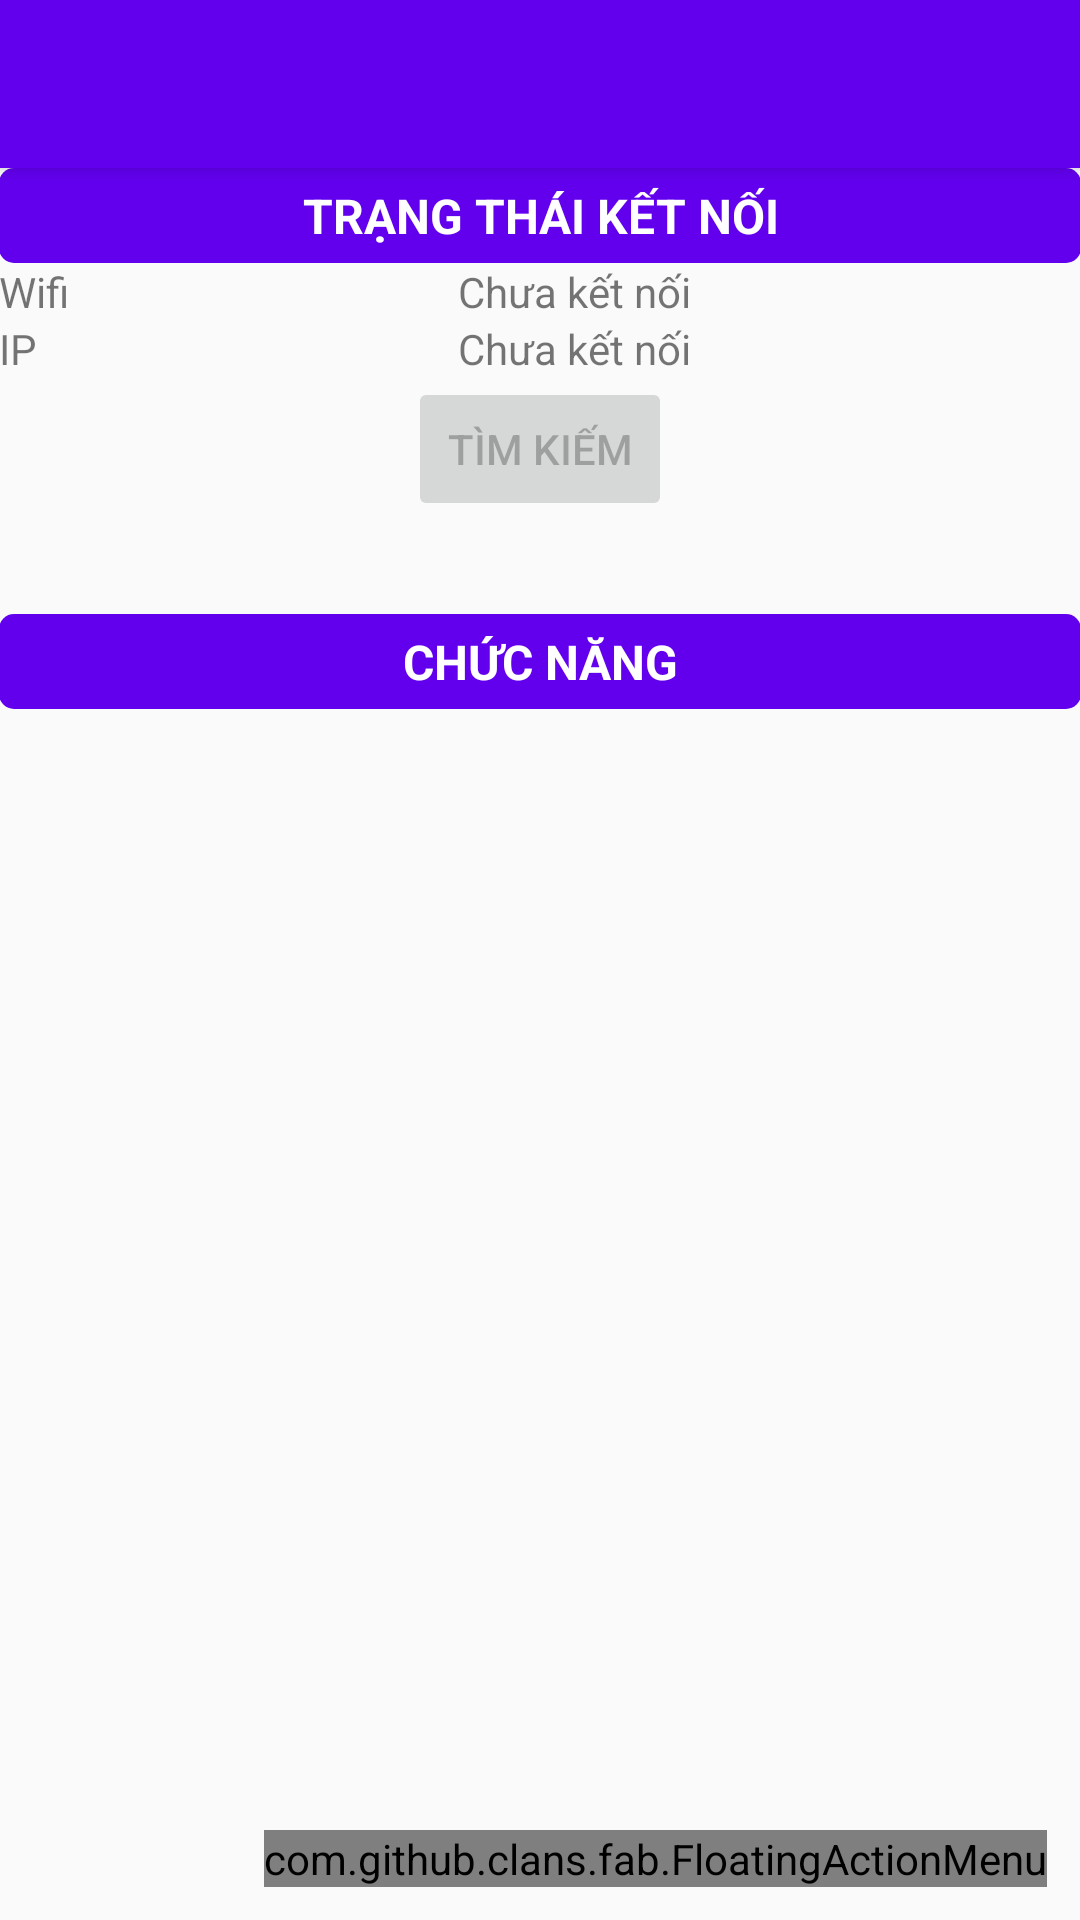

The Android layout XML behind this screen, and the referenced resources:
<!-- AndroidManifest.xml: activity theme AppTheme.NoActionBar -->
<!-- res/layout/activity_main.xml -->
<?xml version="1.0" encoding="utf-8"?>
<android.support.design.widget.CoordinatorLayout xmlns:android="http://schemas.android.com/apk/res/android"
    xmlns:app="http://schemas.android.com/apk/res-auto"
    xmlns:tools="http://schemas.android.com/tools"
    xmlns:fab="http://schemas.android.com/apk/res-auto"
    android:layout_width="match_parent"
    android:layout_height="match_parent"
    android:fitsSystemWindows="true"
    tools:context="hieptran.vuonthongminh.MainActivity">

    <android.support.design.widget.AppBarLayout
        android:layout_width="match_parent"
        android:layout_height="wrap_content"
        android:theme="@style/AppTheme.AppBarOverlay">

        <android.support.v7.widget.Toolbar
            android:id="@+id/toolbar"
            android:layout_width="match_parent"
            android:layout_height="?attr/actionBarSize"
            android:background="?attr/colorPrimary"
            app:popupTheme="@style/AppTheme.PopupOverlay" />

    </android.support.design.widget.AppBarLayout>

    <include layout="@layout/content_main" />

    <com.github.clans.fab.FloatingActionMenu
        android:id="@+id/material_design_android_floating_action_menu"
        android:layout_width="wrap_content"
        android:layout_height="wrap_content"
        android:layout_alignParentBottom="true"
        android:layout_alignParentRight="true"
        android:layout_marginBottom="11dp"
        android:layout_marginLeft="11dp"
        android:layout_marginRight="11dp"
        android:layout_gravity="bottom|end"
        fab:menu_animationDelayPerItem="55"
        fab:menu_backgroundColor="@android:color/transparent"
        fab:menu_buttonSpacing="0dp"
        fab:menu_colorNormal="#da3c2f"
        fab:menu_colorPressed="#dc4b3f"
        fab:menu_colorRipple="#99d4d4d4"
        fab:menu_fab_label="Thiết lập"
        fab:menu_fab_size="normal"
        fab:menu_icon="@drawable/fab_add"
        fab:menu_labels_colorNormal="#333"
        fab:menu_labels_colorPressed="#444"
        fab:menu_labels_colorRipple="#66efecec"
        fab:menu_labels_cornerRadius="3dp"
        fab:menu_labels_ellipsize="none"
        fab:menu_labels_hideAnimation="@anim/fab_slide_out_to_right"
        fab:menu_labels_margin="0dp"
        fab:menu_labels_maxLines="-1"
        fab:menu_labels_padding="8dp"
        fab:menu_labels_position="left"
        fab:menu_labels_showAnimation="@anim/fab_slide_in_from_right"
        fab:menu_labels_showShadow="true"
        fab:menu_labels_singleLine="false"
        fab:menu_labels_textColor="#f2f1f1"
        fab:menu_labels_textSize="15sp"
        fab:menu_openDirection="up"
        fab:menu_shadowColor="#66aff198"
        fab:menu_shadowRadius="4dp"
        fab:menu_shadowXOffset="1dp"
        fab:menu_shadowYOffset="4dp"
        fab:menu_showShadow="true">

        <com.github.clans.fab.FloatingActionButton
            android:id="@+id/material_design_floating_action_menu_item1"
            android:layout_width="wrap_content"
            android:layout_height="wrap_content"
            fab:fab_label="Cấu hình module"
            fab:fab_size="mini" />

        <com.github.clans.fab.FloatingActionButton
            android:id="@+id/material_design_floating_action_menu_item2"
            android:layout_width="wrap_content"
            android:layout_height="wrap_content"
            fab:fab_label="Cài đặt giao diện"
            fab:fab_size="mini" />

        <com.github.clans.fab.FloatingActionButton
            android:id="@+id/material_design_floating_action_menu_item3"
            android:layout_width="wrap_content"
            android:layout_height="wrap_content"
            fab:fab_label="Thêm/bớt module"
            fab:fab_size="mini" />
    </com.github.clans.fab.FloatingActionMenu>

</android.support.design.widget.CoordinatorLayout>
<!-- res/layout/content_main.xml (included above) -->
<?xml version="1.0" encoding="utf-8"?>
<RelativeLayout xmlns:android="http://schemas.android.com/apk/res/android"
    xmlns:app="http://schemas.android.com/apk/res-auto"
    xmlns:tools="http://schemas.android.com/tools"
    android:layout_width="match_parent"
    android:layout_height="match_parent"
    android:paddingBottom="@dimen/activity_vertical_margin"
    android:paddingLeft="@dimen/activity_horizontal_margin"
    android:paddingRight="@dimen/activity_horizontal_margin"
    android:paddingTop="@dimen/activity_vertical_margin"
    app:layout_behavior="@string/appbar_scrolling_view_behavior"
    tools:context="hieptran.vuonthongminh.MainActivity"
    tools:showIn="@layout/activity_main">

    <TextView
        style="@style/HeaderTitle"
        android:text="Trạng thái kết nối"
        android:id="@+id/textView" />

    <TableLayout
        android:layout_width="match_parent"
        android:layout_height="wrap_content"
        android:id="@+id/tableLayout"
        android:layout_below="@+id/textView"
        android:layout_alignParentRight="true"
        android:layout_alignParentEnd="true"
        android:stretchColumns="0,1">
        <TableRow>
            <TextView android:text="Wifi"/>
            <TextView android:text="Chưa kết nối"
                android:id="@+id/wifi_name"/>
        </TableRow>

        <TableRow>

            <TextView android:text="IP" />

            <TextView
                android:id="@+id/ip_address"
                android:text="Chưa kết nối" />
        </TableRow>
    </TableLayout>
    <android.support.v7.widget.AppCompatButton
        android:layout_width="wrap_content"
        android:layout_height="wrap_content"
        android:id="@+id/scan_bt"
        android:text="Tìm kiếm"
        android:enabled="false"
        android:layout_below="@+id/tableLayout"
        android:layout_centerHorizontal="true" />

    <TextView
        style="@style/HeaderTitle"
        android:text="Chức Năng"
        android:layout_below="@+id/scan_bt"
        android:layout_alignParentRight="true"
        android:layout_alignParentEnd="true"
        android:layout_marginTop="31dp" />
</RelativeLayout>
<!-- resources referenced by this layout -->
<resources>
  <style name="AppTheme.AppBarOverlay" parent="ThemeOverlay.AppCompat.Dark.ActionBar" />
  <style name="AppTheme.PopupOverlay" parent="ThemeOverlay.AppCompat.Light" />
  <style name="HeaderTitle">
          <item name="android:background">@drawable/bg_title_header</item>
          <item name="android:layout_width">match_parent</item>
          <item name="android:layout_height">wrap_content</item>
          <item name="android:textSize">16sp</item>
          <item name="android:textStyle">bold</item>
          <item name="android:textAllCaps">true</item>
          <item name="android:gravity">center_horizontal</item>
          <item name="android:textColor">@android:color/white</item>
      </style>
  <style name="AppTheme.NoActionBar">
          <item name="windowActionBar">false</item>
          <item name="windowNoTitle">true</item>
      </style>
  <!-- drawable bg_title_header (drawable) -->
  <?xml version="1.0" encoding="utf-8"?>
  <shape xmlns:android="http://schemas.android.com/apk/res/android"
      android:shape="rectangle">
      <corners android:radius="5dp"></corners>
      <solid android:color="@color/colorPrimary"></solid>
      <padding
          android:bottom="5dp"
          android:left="5dp"
          android:right="5dp"
          android:top="5dp"></padding>
  </shape>
  <!-- not gathered from this repository: default colours our renderer supplied (Android Studio template values) -->
  <color name="colorPrimary">#FF6200EE</color>
</resources>
